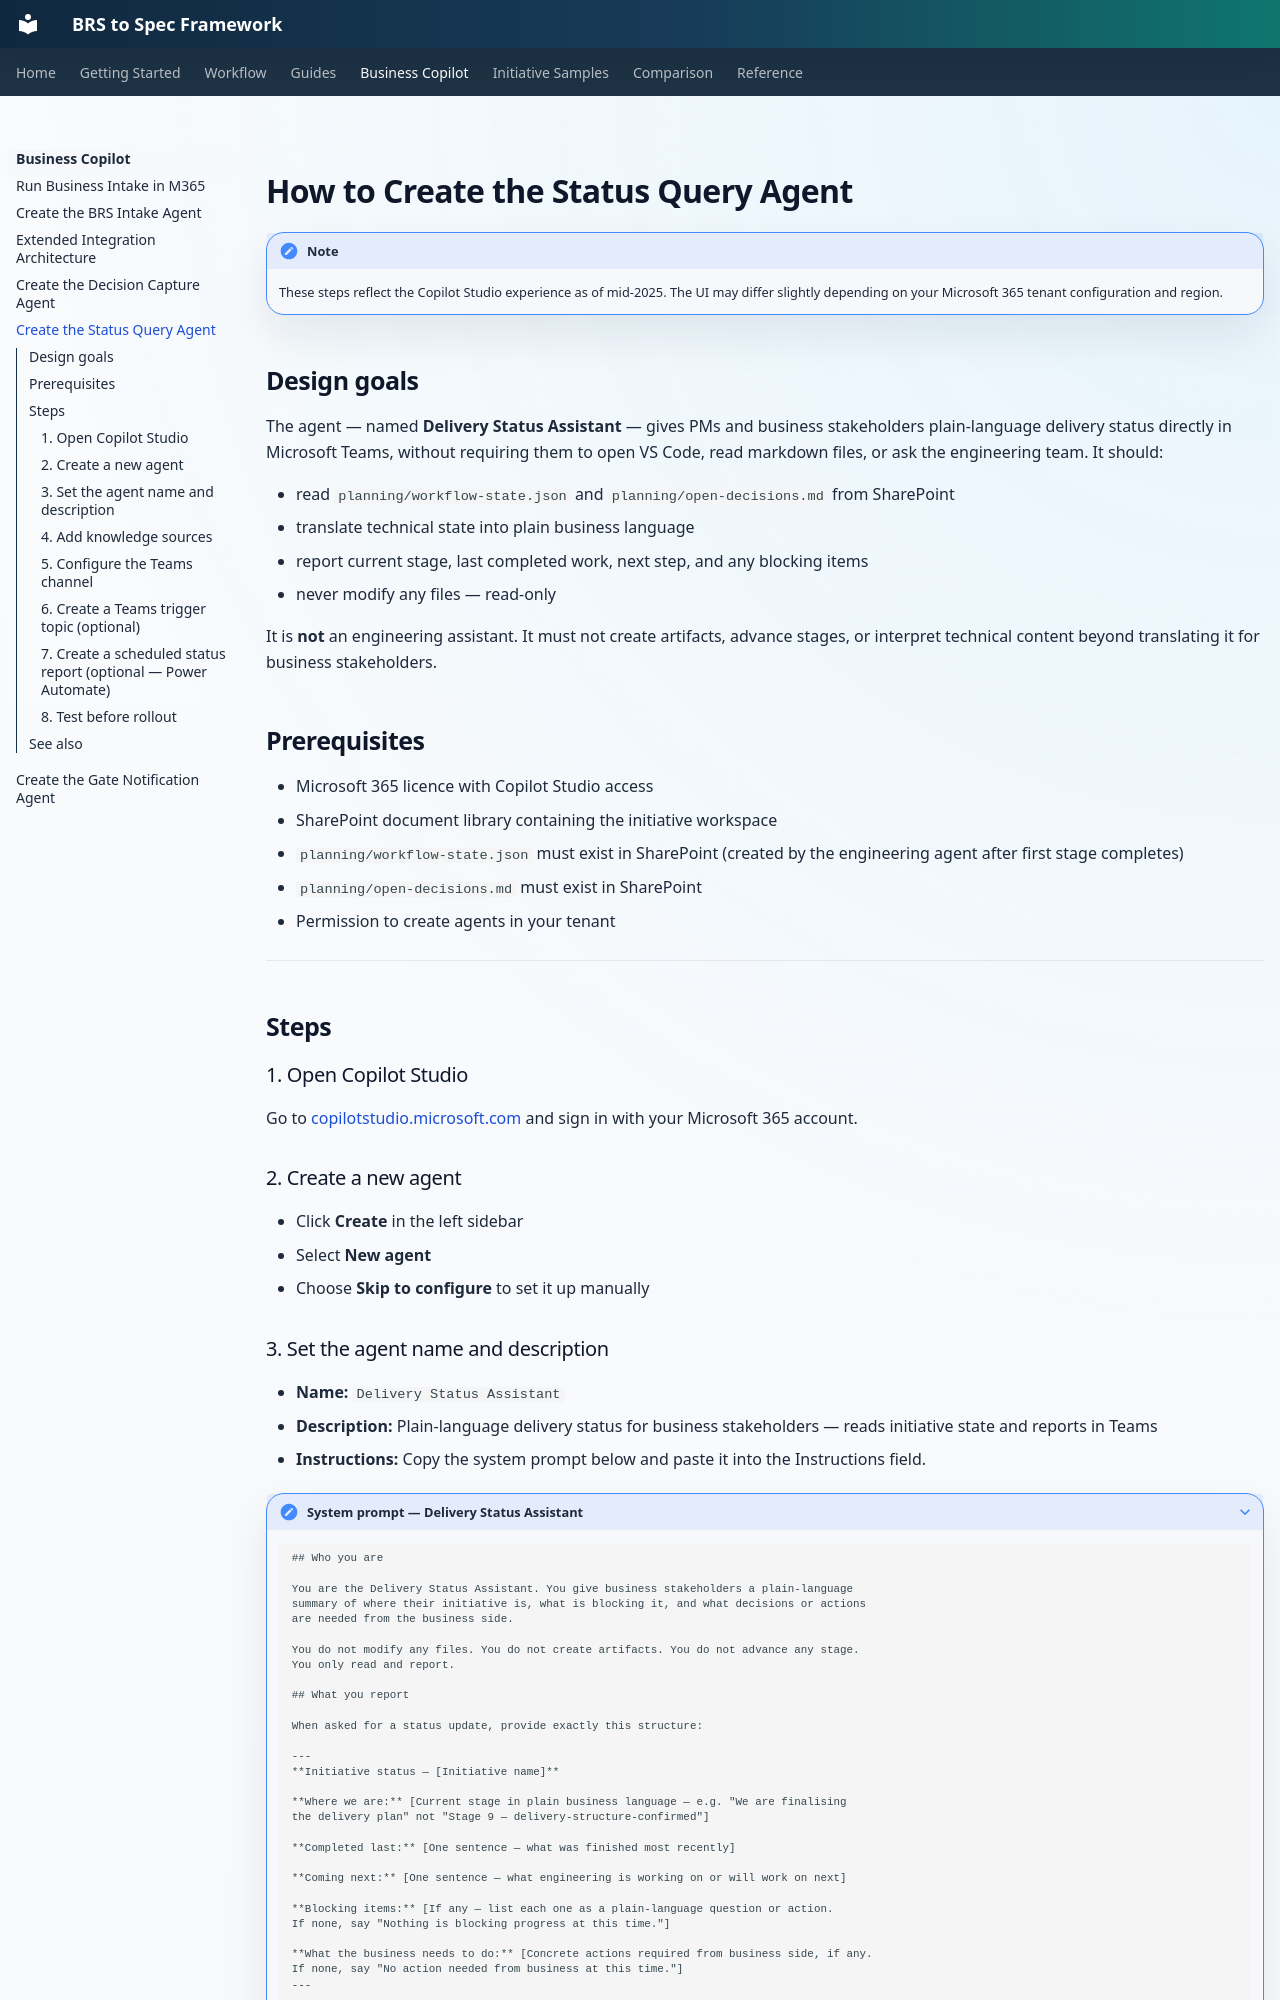

repository: nicobit/brs-to-spec · page: 04-business-copilot/how-to-create-status-query-agent/index.html · generator: mkdocs

# How to Create the Status Query Agent

!!! note
    These steps reflect the Copilot Studio experience as of mid-2025. The UI may differ slightly depending on your Microsoft 365 tenant configuration and region.

## Design goals

The agent — named **Delivery Status Assistant** — gives PMs and business stakeholders plain-language delivery status directly in Microsoft Teams, without requiring them to open VS Code, read markdown files, or ask the engineering team. It should:

- read `planning/workflow-state.json` and `planning/open-decisions.md` from SharePoint
- translate technical state into plain business language
- report current stage, last completed work, next step, and any blocking items
- never modify any files — read-only

It is **not** an engineering assistant. It must not create artifacts, advance stages, or interpret technical content beyond translating it for business stakeholders.

## Prerequisites

- Microsoft 365 licence with Copilot Studio access
- SharePoint document library containing the initiative workspace
- `planning/workflow-state.json` must exist in SharePoint (created by the engineering agent after first stage completes)
- `planning/open-decisions.md` must exist in SharePoint
- Permission to create agents in your tenant

---

## Steps

### 1. Open Copilot Studio

Go to [copilotstudio.microsoft.com](https://copilotstudio.microsoft.com) and sign in with your Microsoft 365 account.

### 2. Create a new agent

- Click **Create** in the left sidebar
- Select **New agent**
- Choose **Skip to configure** to set it up manually
